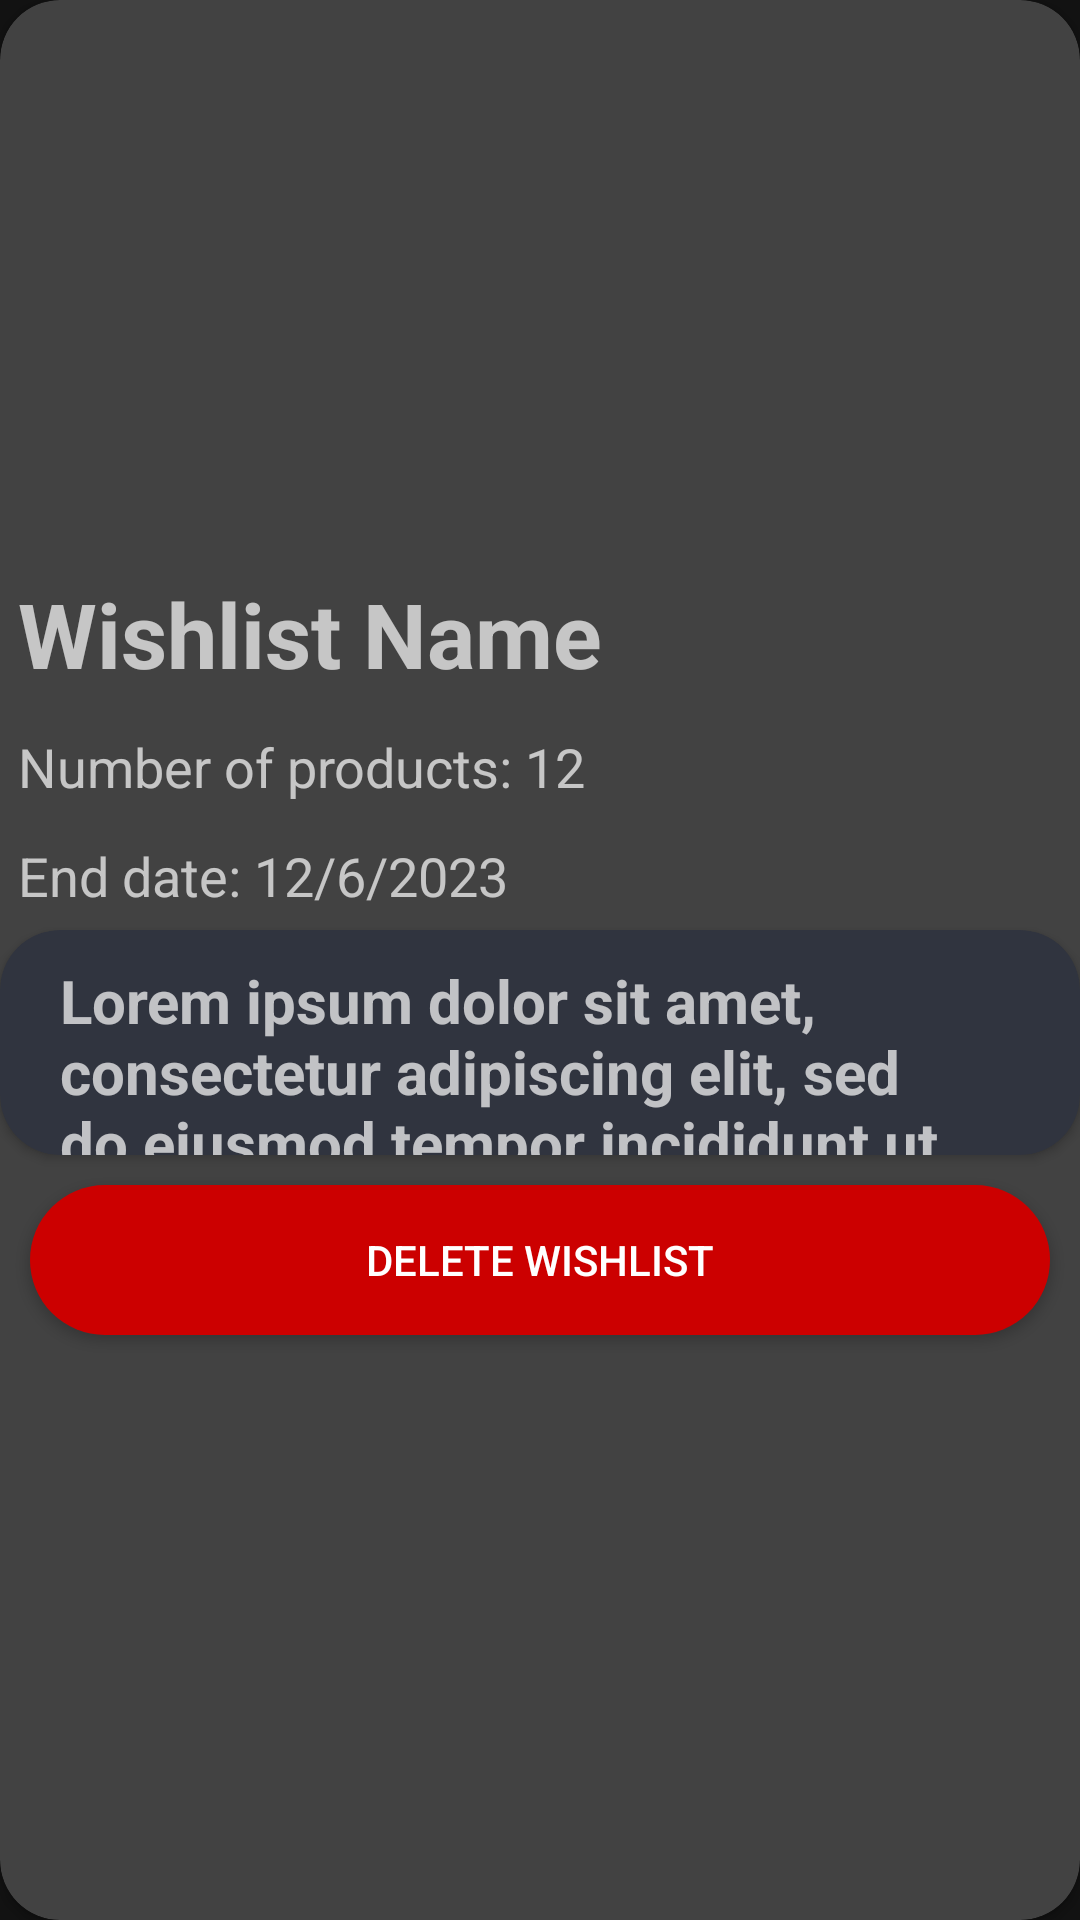

This screen was rendered from an Android layout file. Write that file and the resources it references.
<!-- AndroidManifest.xml: application theme Theme.SocialGift -->
<!-- res/layout/wishlist_card.xml -->
<?xml version="1.0" encoding="utf-8"?>
<androidx.cardview.widget.CardView xmlns:android="http://schemas.android.com/apk/res/android"
    xmlns:app="http://schemas.android.com/apk/res-auto"
    android:layout_width="match_parent"
    android:layout_height="wrap_content"
    android:layout_marginHorizontal="5dp"
    android:layout_marginVertical="6dp"
    app:cardCornerRadius="20dp">

    <LinearLayout
        android:layout_width="match_parent"
        android:layout_height="match_parent"
        android:baselineAligned="true"
        android:gravity="center"
        android:orientation="vertical">

        <TextView
            android:id="@+id/wishlist_card_name"
            android:layout_width="match_parent"
            android:layout_height="wrap_content"
            android:layout_margin="6dp"
            android:text="Wishlist Name"
            android:textSize="30sp"
            android:textStyle="bold" />

        <TextView
            android:id="@+id/wishlist_card_number_of_products"
            android:layout_width="match_parent"
            android:layout_height="wrap_content"
            android:layout_margin="6dp"
            android:text="Number of products: 12"
            android:textSize="18sp" />

        <TextView
            android:id="@+id/wishlist_card_end_date"
            android:layout_width="match_parent"
            android:layout_height="wrap_content"
            android:layout_margin="6dp"
            android:text="End date: 12/6/2023 "
            android:textSize="18sp" />


        <androidx.cardview.widget.CardView
            android:layout_width="match_parent"
            android:layout_height="wrap_content"
            android:backgroundTint="@color/tertiary"
            app:cardCornerRadius="20dp">

            <ScrollView
                android:layout_width="match_parent"
                android:layout_height="75dp">

                <TextView
                    android:id="@+id/wishlist_card_description"
                    android:layout_width="match_parent"
                    android:layout_height="wrap_content"
                    android:layout_marginStart="10dp"
                    android:padding="10dp"
                    android:text="@string/product_description_lorem"
                    android:textSize="20sp"
                    android:textStyle="bold" />
            </ScrollView>
        </androidx.cardview.widget.CardView>

        <Button
            android:id="@+id/wishlist_card_delete_button"
            android:layout_width="match_parent"
            android:layout_height="50dp"
            android:layout_margin="10dp"
            android:background="@drawable/rounded_button"
            android:textColor="@color/white"
            app:backgroundTint="@android:color/holo_red_dark"
            android:text="@string/delete_wishlist"/>

    </LinearLayout>

</androidx.cardview.widget.CardView>
<!-- resources referenced by this layout -->
<resources>
  <color name="tertiary">#30343F</color>
  <color name="white">#FFFFFFFF</color>
  <!-- drawable rounded_button (drawable) -->
  <?xml version="1.0" encoding="utf-8"?>
  <shape xmlns:android="http://schemas.android.com/apk/res/android">
      <corners  android:radius="32dp"/>
      <solid android:color="@color/primary_yellow" />
  </shape>
  <string name="delete_wishlist">Delete wishlist</string>
  <string name="product_description_lorem">Lorem ipsum dolor sit amet, consectetur adipiscing elit, sed do eiusmod tempor incididunt ut labore et dolore magna aliqua. Curabitur vitae nunc sed velit dignissim sodales ut eu. Sed id semper risus in hendrerit gravida rutrum quisque non. Orci ac auctor augue mauris augue. Et netus et malesuada fames ac. Pellentesque id nibh tortor id aliquet. Aenean et tortor at risus viverra adipiscing at in. Sollicitudin ac orci phasellus egestas tellus. Et pharetra pharetra massa massa ultricies mi quis hendrerit dolor. Luctus venenatis lectus magna fringilla urna porttitor rhoncus. Amet est placerat in egestas erat imperdiet sed. Dolor sit amet consectetur adipiscing elit. Sed lectus vestibulum mattis ullamcorper velit sed ullamcorper morbi. Pharetra pharetra massa massa ultricies mi quis. Morbi enim nunc faucibus a pellentesque sit amet porttitor. Velit laoreet id donec ultrices tincidunt arcu non. Commodo quis imperdiet massa tincidunt nunc pulvinar. Accumsan tortor posuere ac ut consequat semper viverra nam. Non tellus orci ac auctor augue mauris augue. Lobortis mattis aliquam faucibus purus in.
  
  Gravida dictum fusce ut placerat. Maecenas sed enim ut sem viverra aliquet. Cras sed felis eget velit aliquet sagittis id. Tristique senectus et netus et. Lectus magna fringilla urna porttitor rhoncus. Tortor pretium viverra suspendisse potenti nullam ac tortor vitae. Tristique et egestas quis ipsum suspendisse ultrices gravida dictum. Morbi tempus iaculis urna id volutpat lacus laoreet non. Magna eget est lorem ipsum. Ut faucibus pulvinar elementum integer. Tellus pellentesque eu tincidunt tortor aliquam nulla facilisi. Mi bibendum neque egestas congue.</string>
  <style name="Theme.SocialGift" parent="Theme.MaterialComponents.NoActionBar">
          
          <item name="colorPrimary">@color/primary_yellow</item>
          <item name="colorPrimaryVariant">@color/primary_yellow</item>
          <item name="colorOnPrimary">@color/quaternary</item>
          
          <item name="colorSecondary">@color/primary_yellow</item>
          <item name="colorSecondaryVariant">@color/primary_yellow</item>
          <item name="colorOnSecondary">@color/tertiary</item>
          
          <item name="android:statusBarColor">?attr/colorTertiary</item>
          
      </style>
  <color name="primary_yellow">#F0F722</color>
  <color name="quaternary">#151618</color>
</resources>
